The GitHub repository Nishmaa93/Thesis_Ehr_Model contains a labelled image folder "preprocessed" with 4 categories: COVID-19, normal, pneumonia, turberculosis. Examples follow, each with its label.

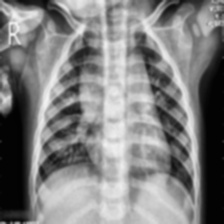
Label: pneumonia

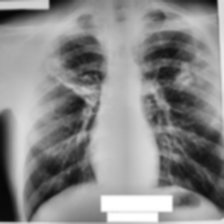
Label: turberculosis

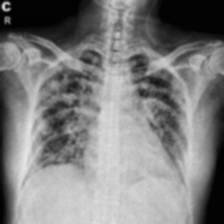
Label: COVID-19

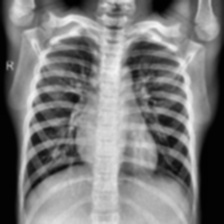
Label: normal

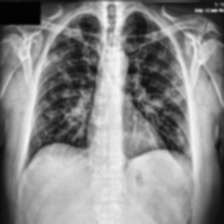
Label: COVID-19

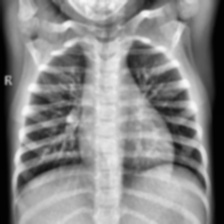
Label: normal
